Labelled photos from "wheat3", an image-classification folder in dyy603/xulaixiang-Wheat-Disease-Identification. The possible labels are: healthy, leaf rust, powdery mildew, septoria.

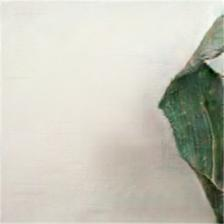
Label: healthy

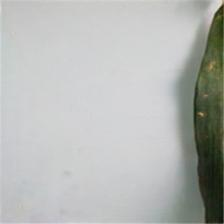
Label: leaf rust

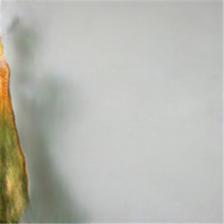
Label: septoria

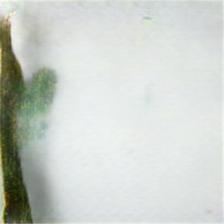
Label: powdery mildew

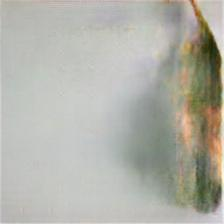
Label: septoria

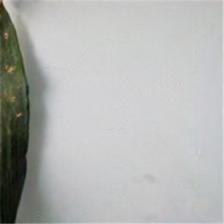
Label: leaf rust
